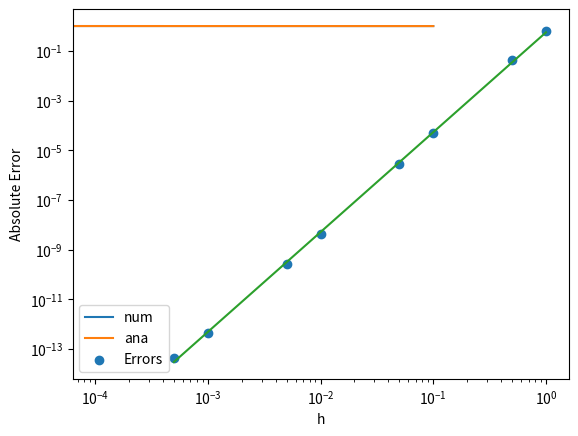

Write the Python code that produced this figure.
import numpy as np
import matplotlib.pyplot as plt
import scipy.optimize as optimize

# testing the rk4 algorithm by solving a very simple 2nd order ode: y'' = -y

# coupled equations:
# z' = -y, solve first
# y' = z, solve second

def gradz(in_y):
    return -in_y

def grady(in_z):
    return in_z

def rungekutta4(h, stop):

    # constants
    c = np.array([None, 0, 0.5, 0.5, 1])
    a = np.array([[None, None, None, None],
                 [None, None, None, None],
                 [None, 0.5, None, None],
                 [None, 0, 0.5, None],
                 [None, 0, 0, 1]])
    b = np.array([None, 1/6, 1/3, 1/3, 1/6])

    x = np.arange(0, stop+h, h)
    steps = len(x)
    y = np.zeros(steps)
    z = np.zeros(steps)

    # setting initial conditions
    y[0] = 1
    z[0] = 0

    for i in range(1, steps):
        # calculate RK4 coefficients
        j1 = h*gradz(y[i-1])
        k1 = h*grady(z[i-1])

        j2 = h*gradz(y[i-1] + k1*0.5)
        k2 = h*grady(z[i-1] + j1*0.5)

        j3 = h*gradz(y[i-1] + k2*0.5)
        k3 = h*grady(z[i-1] + j2*0.5)

        j4 = h*gradz(y[i-1] + k3)
        k4 = h*grady(z[i-1] + j3)

        z[i] = z[i-1] + (1/6)*(j1 + 2*j2 + 2*j3 + j4)
        y[i] = y[i-1] + (1/6)*(k1 + 2*k2 + 2*k3 + k4)

    return x, y

out = rungekutta4(0.0001, 0.1)

# analytical solution
def an(in_x):
    return np.cos(in_x)


plt.plot(out[0], out[1], label='num')
plt.plot(out[0], an(out[0]), label='ana')
plt.legend()
plt.show()

testh = np.array([1, 5e-1, 1e-1, 5e-2, 1e-2, 5e-3, 1e-3, 5e-4])
errors = np.zeros(len(testh))
count = np.arange(0, len(testh), 1)
for i in count:
    # setting h for the iteration of the loop
    h = testh[i]
    outit = rungekutta4(h, 100)
    abserror = np.abs(an(outit[0][len(outit[0])-1]) - outit[1][len(outit[0])-1])
    errors[i] = abserror

def fitlinear(x, a, b):
    return a*x + b

fith_smooth = np.linspace(min(testh), max(testh), 1000)

params, params_covariance = optimize.curve_fit(fitlinear, np.log10(testh), np.log10(errors), p0=[1, 1])
errorsfit = fitlinear(np.log10(fith_smooth),params[0], params[1])
print("Error \u221d h^{0:.3g}".format(params[0]))

plt.scatter(testh, errors, label='Errors')
plt.plot(fith_smooth, 10**errorsfit)
plt.legend()
plt.xscale('log')
plt.yscale('log')
plt.xlabel('h')
plt.ylabel('Absolute Error')
plt.show()

